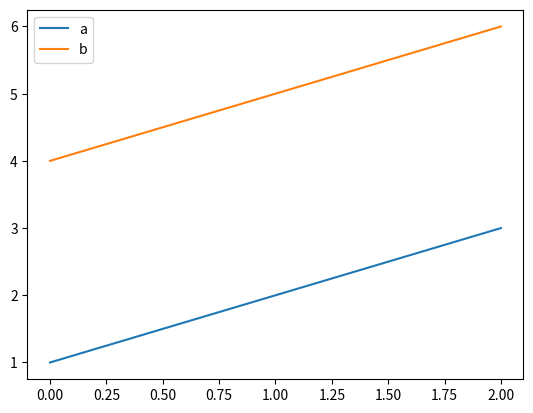

Python code for this plot:
import pandas as pd
import matplotlib.pyplot as plt

df1 = pd.DataFrame({'a': [1,2,3,None],
                    'b': [4,5,6,None]})

print(df1)
df1.plot()
plt.show()